Run: headless pygame with SDL's dummy video driver; simulated clock (each Clock.tick advances the game by its frame time, no real sleeping); random seed 0; keys injected as events and as key.get_pressed() state; no mouse input; restart key R tapped at the start of phases 3 and 4.
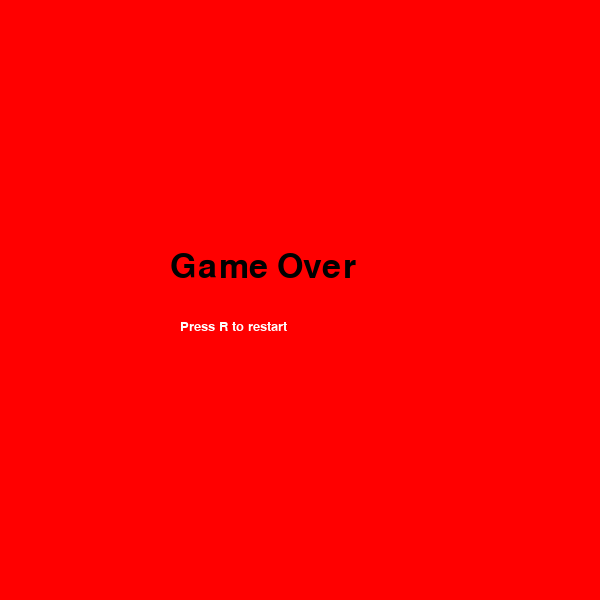
Frame 1 of 4 · flips 1–60 · no input
Frame 2 of 4 · flips 61–180 · tapped SPACE, RETURN · held RIGHT (→), D · screen unchanged from frame 1, image omitted
Frame 3 of 4 · flips 181–300 · tapped R · held DOWN (↓), S · screen unchanged from frame 2, image omitted
Frame 4 of 4 · flips 301–420 · tapped R · held LEFT (←), A, UP (↑), W · screen unchanged from frame 3, image omitted

The pygame program that drew these frames:

import pygame
import random

pygame.init()

# colors
colorWHITE = (255, 255, 255)
colorGRAY = (200, 200, 200)
colorBLACK = (0, 0, 0)
colorRED = (255, 0, 0)
colorGREEN = (0, 255, 0)
colorYELLOW = (255, 255, 0)

# screen settings
WIDTH = 600
HEIGHT = 600
CELL = 30

screen = pygame.display.set_mode((WIDTH, HEIGHT))
pygame.display.set_caption("Snake Game")

# fonts
font = pygame.font.SysFont("Verdana", 20)
game_over_font = pygame.font.SysFont("Verdana", 50)

# game values
FPS = 5
score = 0
level = 1


def draw_grid():
    # draw simple grid
    for i in range(WIDTH // CELL):
        for j in range(HEIGHT // CELL):
            pygame.draw.rect(
                screen,
                colorGRAY,
                (i * CELL, j * CELL, CELL, CELL),
                1
            )


class Point:
    def __init__(self, x, y):
        self.x = x
        self.y = y


class Snake:
    def __init__(self):
        # starting snake body
        self.body = [
            Point(10, 10),
            Point(9, 10),
            Point(8, 10)
        ]

        self.dx = 1
        self.dy = 0

    def move(self):
        # move body from tail to head
        for i in range(len(self.body) - 1, 0, -1):
            self.body[i].x = self.body[i - 1].x
            self.body[i].y = self.body[i - 1].y

        # move head
        self.body[0].x += self.dx
        self.body[0].y += self.dy

    def draw(self):
        # draw head
        head = self.body[0]
        pygame.draw.rect(
            screen,
            colorRED,
            (head.x * CELL, head.y * CELL, CELL, CELL)
        )

        # draw body
        for segment in self.body[1:]:
            pygame.draw.rect(
                screen,
                colorYELLOW,
                (segment.x * CELL, segment.y * CELL, CELL, CELL)
            )

    def check_wall_collision(self):
        head = self.body[0]

        # check if snake leaves screen
        if (
            head.x < 0 or
            head.x >= WIDTH // CELL or
            head.y < 0 or
            head.y >= HEIGHT // CELL
        ):
            return True

        return False

    def check_self_collision(self):
        head = self.body[0]

        # check collision with own body
        for segment in self.body[1:]:
            if head.x == segment.x and head.y == segment.y:
                return True

        return False

    def check_food_collision(self, food):
        global score
        global level
        global FPS

        head = self.body[0]

        if head.x == food.pos.x and head.y == food.pos.y:
            score += 1

            # increase snake length
            self.body.append(
                Point(
                    self.body[-1].x,
                    self.body[-1].y
                )
            )

            # generate new food
            food.generate_random_position(self)

            # next level every 4 foods
            if score % 4 == 0:
                level += 1
                FPS += 1


class Food:
    def __init__(self):
        self.pos = Point(5, 5)

    def draw(self):
        pygame.draw.rect(
            screen,
            colorGREEN,
            (self.pos.x * CELL, self.pos.y * CELL, CELL, CELL)
        )

    def generate_random_position(self, snake):
        while True:
            x = random.randint(0, WIDTH // CELL - 1)
            y = random.randint(0, HEIGHT // CELL - 1)

            good_position = True

            # food should not be on snake
            for segment in snake.body:
                if segment.x == x and segment.y == y:
                    good_position = False

            if good_position:
                self.pos = Point(x, y)
                break


def reset_game():
    global snake
    global food
    global score
    global level
    global FPS
    global game_over

    # reset values
    score = 0
    level = 1
    FPS = 5
    game_over = False

    # create new snake and food
    snake = Snake()
    food = Food()
    food.generate_random_position(snake)


clock = pygame.time.Clock()

snake = Snake()
food = Food()
food.generate_random_position(snake)

running = True
game_over = False

while running:
    for event in pygame.event.get():

        if event.type == pygame.QUIT:
            running = False

        # restart game with R
        if event.type == pygame.KEYDOWN:
            if event.key == pygame.K_r and game_over:
                reset_game()

        if event.type == pygame.KEYDOWN and not game_over:

            if event.key == pygame.K_RIGHT and snake.dx != -1:
                snake.dx = 1
                snake.dy = 0

            elif event.key == pygame.K_LEFT and snake.dx != 1:
                snake.dx = -1
                snake.dy = 0

            elif event.key == pygame.K_DOWN and snake.dy != -1:
                snake.dx = 0
                snake.dy = 1

            elif event.key == pygame.K_UP and snake.dy != 1:
                snake.dx = 0
                snake.dy = -1

    if not game_over:
        screen.fill(colorBLACK)

        draw_grid()

        snake.move()
        snake.check_food_collision(food)

        # lose conditions
        if snake.check_wall_collision() or snake.check_self_collision():
            game_over = True

        snake.draw()
        food.draw()

        # score text
        score_text = font.render(
            "Score: " + str(score),
            True,
            colorWHITE
        )
        screen.blit(score_text, (10, 10))

        # level text
        level_text = font.render(
            "Level: " + str(level),
            True,
            colorWHITE
        )
        screen.blit(level_text, (450, 10))

    else:
        screen.fill(colorRED)

        over_text = game_over_font.render(
            "Game Over",
            True,
            colorBLACK
        )

        screen.blit(over_text, (170, 250))

        restart_text = font.render(
            "Press R to restart",
            True,
            colorWHITE
        )

        screen.blit(restart_text, (180, 320))

    pygame.display.flip()
    clock.tick(FPS)

pygame.quit()
